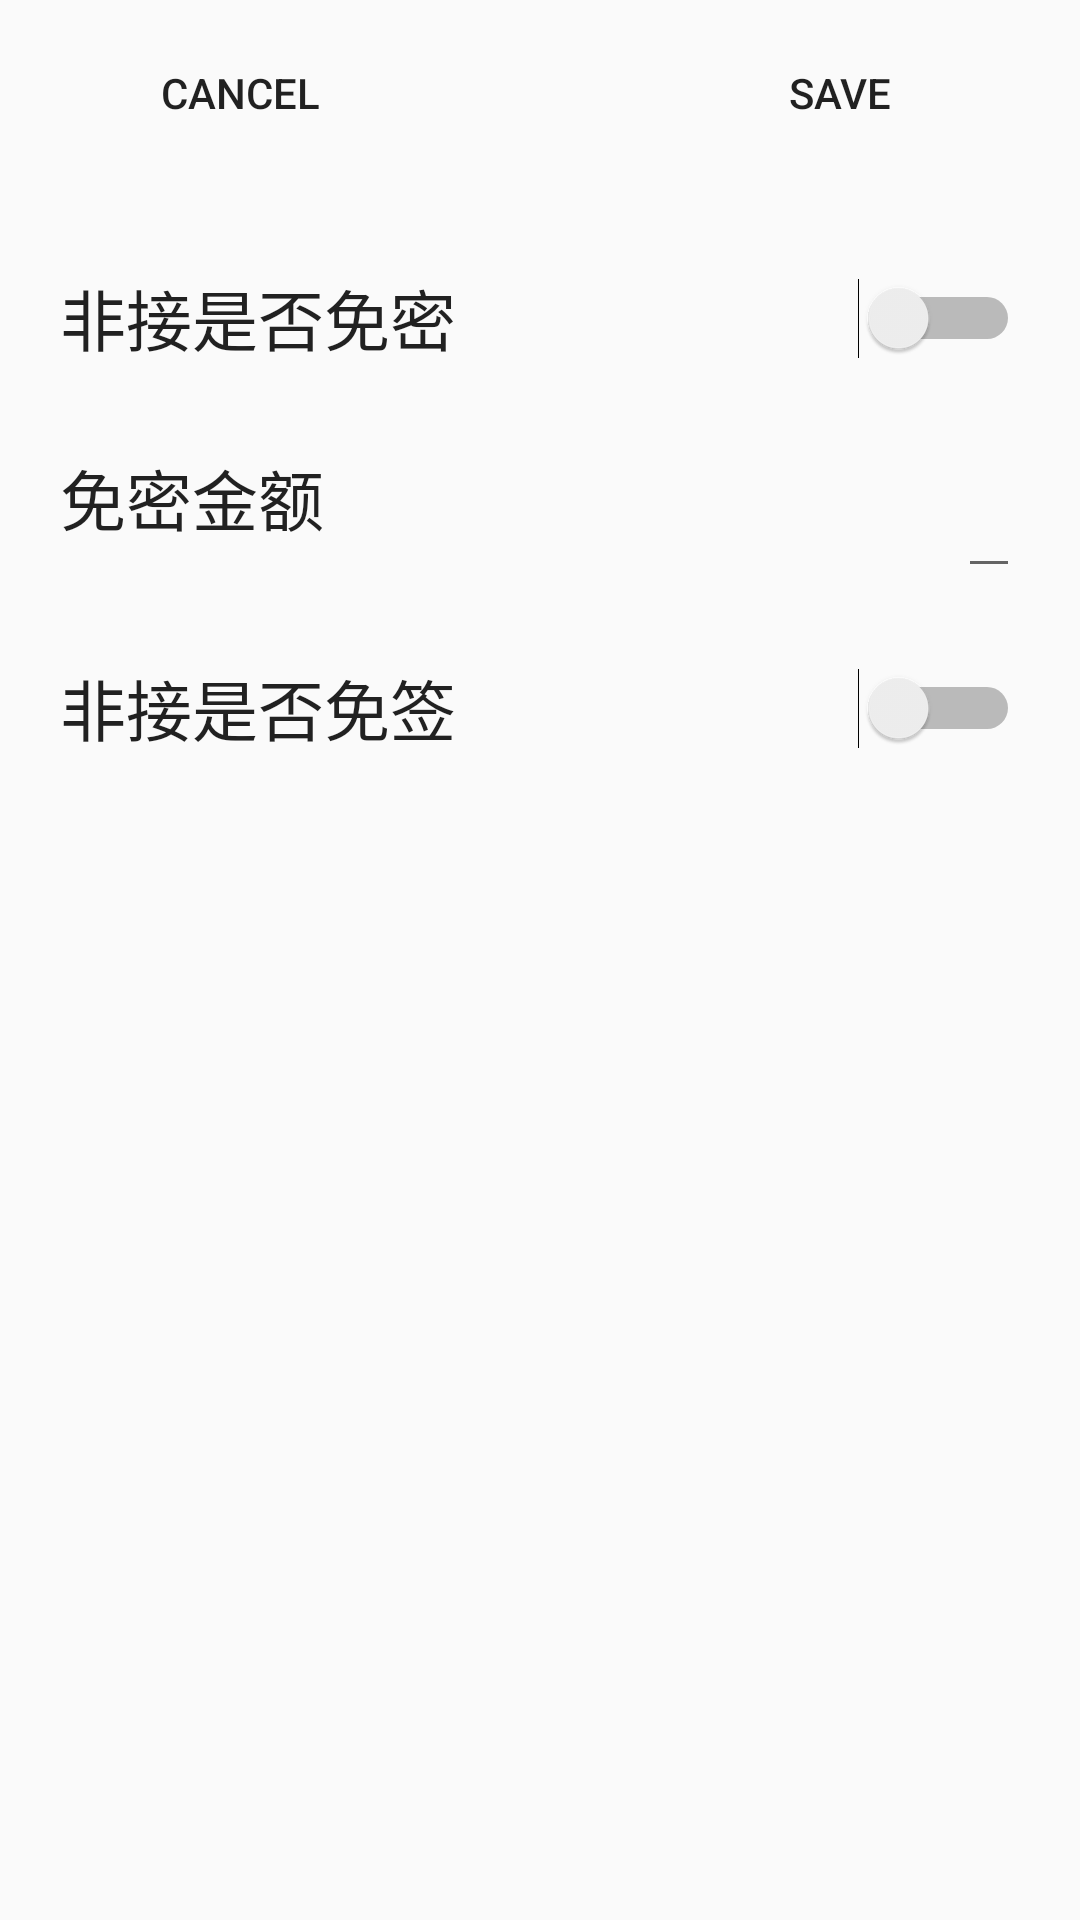

Layout XML and referenced resources for this Android screen:
<!-- AndroidManifest.xml: application theme AppTheme -->
<!-- res/layout/activity_trad_manager.xml -->
<?xml version="1.0" encoding="utf-8"?>
<LinearLayout xmlns:android="http://schemas.android.com/apk/res/android"
    android:id="@+id/activity_trad_manager"
    android:layout_width="match_parent"
    android:layout_height="match_parent"
    android:paddingBottom="@dimen/activity_vertical_margin"
    android:paddingTop="@dimen/activity_vertical_margin"
    android:orientation="vertical">

    <RelativeLayout
        android:id="@+id/confirm_button"
        android:layout_width="match_parent"
        android:layout_height="@dimen/button_height">

        <Button
            android:id="@+id/trad_para_cancle"
            android:layout_width="@dimen/button_width"
            android:layout_height="match_parent"
            android:layout_alignParentLeft="true"
            android:layout_marginLeft="20dp"
            android:background="@drawable/drawable_button"
            android:text="@string/trad_para_cancle"
            android:onClick="onClick"/>
        <Button
            android:id="@+id/trad_para_save"
            android:layout_width="@dimen/button_width"
            android:layout_height="match_parent"
            android:layout_alignParentRight="true"
            android:layout_marginRight="20dp"
            android:background="@drawable/drawable_button"
            android:text="@string/trad_para_save"
            android:onClick="onClick"/>
    </RelativeLayout>

    <LinearLayout
        android:layout_width="match_parent"
        android:layout_height="120dp"
        android:background="@drawable/btn_background"
        android:orientation="vertical"
        android:layout_marginTop="20dp">

        <RelativeLayout
            android:layout_width="match_parent"
            android:layout_height="60dp">
            <TextView
                android:layout_width="wrap_content"
                android:layout_height="match_parent"
                android:layout_alignParentLeft="true"
                android:layout_marginLeft="20dp"
                android:gravity="center_vertical"
                android:text="@string/trad_is_no_pin"
                android:textAppearance="?android:attr/textAppearanceLarge"/>
            <Switch
                android:id="@+id/switch_no_pin"
                android:layout_width="wrap_content"
                android:layout_height="match_parent"
                android:layout_alignParentRight="true"
                android:layout_marginRight="20dp"
                android:gravity="center_vertical" />
        </RelativeLayout>

        <RelativeLayout
            android:layout_width="match_parent"
            android:layout_height="60dp">
            <TextView
                android:layout_width="wrap_content"
                android:layout_height="match_parent"
                android:layout_alignParentLeft="true"
                android:layout_marginLeft="20dp"
                android:gravity="center_vertical"
                android:text="@string/trad_no_pin_max_amount"
                android:textAppearance="?android:attr/textAppearanceLarge"/>
            <EditText
                android:id="@+id/max_amount_no_pin"
                android:layout_width="wrap_content"
                android:layout_height="match_parent"
                android:layout_alignParentRight="true"
                android:layout_marginRight="20dp"
                android:gravity="center_vertical"
                android:singleLine="true"
                android:numeric="integer"
                android:maxLength="13" />
        </RelativeLayout>
    </LinearLayout>

    <RelativeLayout
        android:layout_width="match_parent"
        android:layout_height="60dp"
        android:background="@drawable/btn_background"
        android:layout_marginTop="10dp">
        <TextView
            android:layout_width="wrap_content"
            android:layout_height="match_parent"
            android:layout_alignParentLeft="true"
            android:layout_marginLeft="20dp"
            android:gravity="center_vertical"
            android:text="@string/trad_is_no_sign"
            android:textAppearance="?android:attr/textAppearanceLarge"/>
        <Switch
            android:id="@+id/switch_no_sign"
            android:layout_width="wrap_content"
            android:layout_height="match_parent"
            android:layout_alignParentRight="true"
            android:layout_marginRight="20dp"
            android:gravity="center_vertical" />
    </RelativeLayout>
</LinearLayout>
<!-- resources referenced by this layout -->
<resources>
  <dimen name="activity_vertical_margin">6dp</dimen>
  <dimen name="button_height">50dp</dimen>
  <dimen name="button_width">120dp</dimen>
  <string name="trad_is_no_pin">非接是否免密</string>
  <string name="trad_is_no_sign">非接是否免签</string>
  <string name="trad_no_pin_max_amount">免密金额</string>
  <string name="trad_para_cancle">Cancel</string>
  <string name="trad_para_save">Save</string>
  <style name="AppTheme" parent="Theme.AppCompat.Light.DarkActionBar">
          <item name="colorPrimary">@color/colorPrimary</item>
          <item name="colorPrimaryDark">@color/colorPrimaryDark</item>
          <item name="colorAccent">@color/colorAccent</item>
          <item name="android:actionBarSize">70dp</item>
          <item name="android:actionBarStyle">@style/myActionBarStyle</item>
      </style>
  <color name="colorPrimary">#3F51B5</color>
  <color name="colorPrimaryDark">#303F9F</color>
  <color name="colorAccent">#FF4081</color>
  <style name="myActionBarStyle" parent="android:Widget.Material.ActionBar">
          <item name="android:background">#D01839</item>
          <item name="android:titleTextStyle">@style/myActionBarTextStyle</item>
      </style>
  <style name="myActionBarTextStyle">
          <item name="android:textSize">25sp</item>
          <item name="android:textColor">#FFFFFF</item>
      </style>
</resources>
